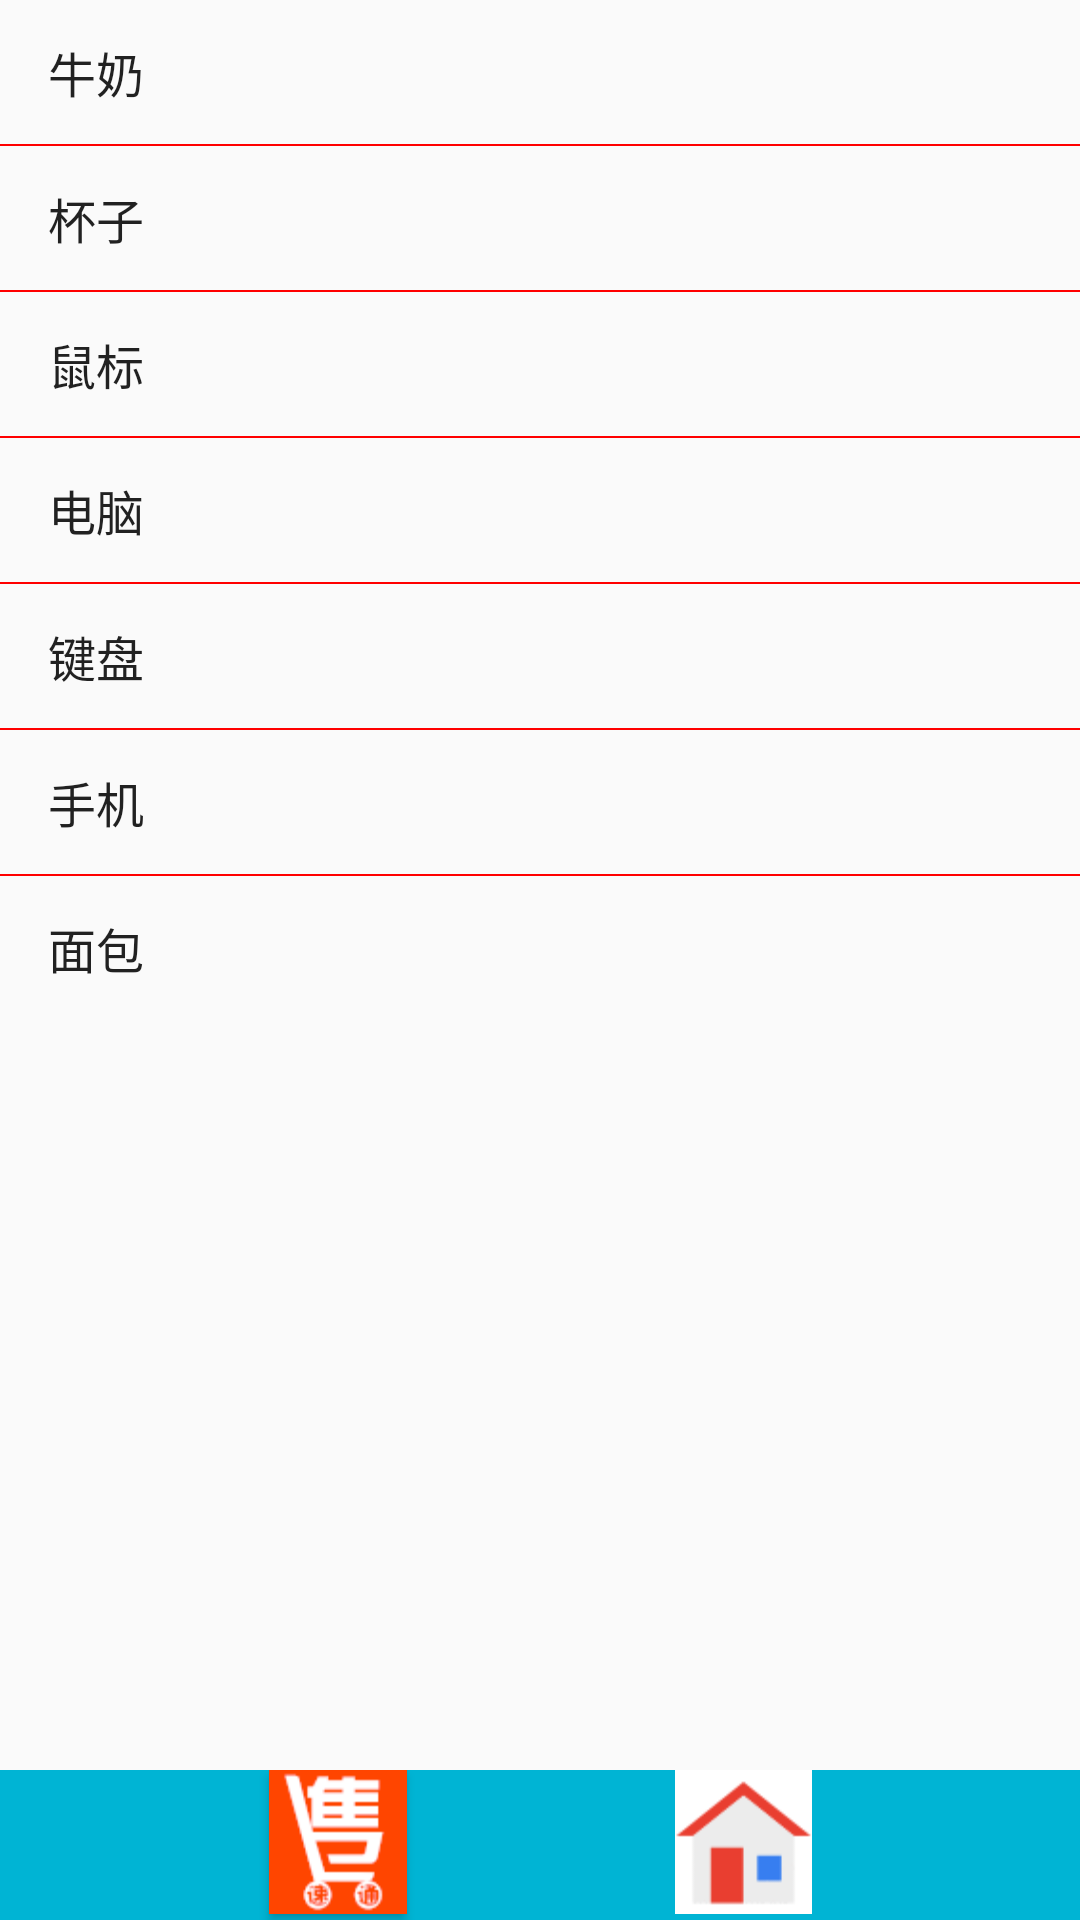

Write the Android layout XML for this screen, with the resource values it uses.
<!-- AndroidManifest.xml: application theme AppTheme -->
<!-- res/layout/activity_customer.xml -->
<?xml version="1.0" encoding="utf-8"?>
<android.support.constraint.ConstraintLayout
    xmlns:android="http://schemas.android.com/apk/res/android"
    xmlns:tools="http://schemas.android.com/tools"
    android:layout_width="match_parent"
    android:layout_height="match_parent">

    <RelativeLayout
        android:layout_width="match_parent"
        android:layout_height="match_parent"
        android:layout_alignParentBottom="true"
        android:orientation="vertical">

        <LinearLayout xmlns:android="http://schemas.android.com/apk/res/android"
            android:layout_width="match_parent"
            android:layout_height="match_parent">
            
            
            <ListView
                android:layout_width="match_parent"
                android:layout_height="wrap_content"
                android:divider="#f00"
                android:dividerHeight="2px"
                android:entries="@array/commodity"
                android:headerDividersEnabled="false" />
        </LinearLayout>

        <LinearLayout
            android:layout_width="match_parent"
            android:layout_height="50dp"
            android:layout_alignParentBottom="true"
            android:layout_marginTop="133dp"
            android:background="#00b4d4"
            android:orientation="horizontal">

            <TextView
                android:layout_width="93.6dp"
                android:layout_height="wrap_content"
                android:layout_weight="1" />

            <Button
                android:id="@+id/view_wall"
                android:layout_width="50dp"
                android:layout_height="48dp"
                android:layout_weight="1"
                android:background="@drawable/shouhuo" />

            <TextView
                android:layout_width="93.6dp"
                android:layout_height="wrap_content"
                android:layout_weight="1" />

            <Button
                android:id="@+id/view_home"
                android:layout_width="50dp"
                android:layout_height="48dp"
                android:layout_weight="1"
                android:background="@drawable/ic_home" />

            <TextView
                android:layout_width="93.6dp"
                android:layout_height="wrap_content"
                android:layout_weight="1" />
        </LinearLayout>
    </RelativeLayout>
</android.support.constraint.ConstraintLayout>
<!-- resources referenced by this layout -->
<resources>
  <string-array name="commodity">
          <item>牛奶</item>
          <item>杯子</item>
          <item>鼠标</item>
          <item>电脑</item>
          <item>键盘</item>
          <item>手机</item>
          <item>面包</item>
      </string-array>
  <!-- drawable ic_home: png bitmap (drawable, 1594 bytes) -->
  <!-- drawable shouhuo: png bitmap (drawable, 12665 bytes) -->
  <style name="AppTheme" parent="Theme.AppCompat.Light.DarkActionBar">
          
          <item name="colorPrimary">@color/colorPrimary</item>
          <item name="colorPrimaryDark">@color/colorPrimaryDark</item>
          <item name="colorAccent">@color/colorAccent</item>
      </style>
  <color name="colorPrimary">#3F51B5</color>
  <color name="colorPrimaryDark">#303F9F</color>
  <color name="colorAccent">#FF4081</color>
</resources>
